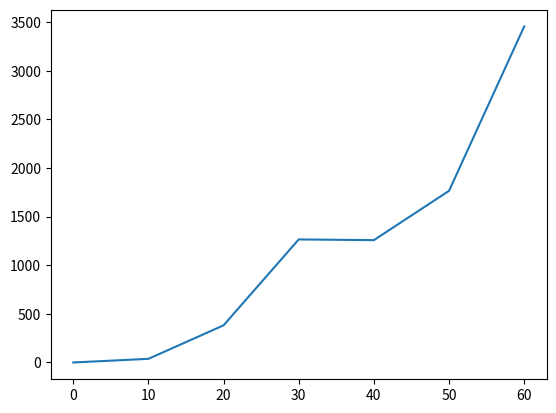

Source code (Python):
import numpy as np
import matplotlib.pyplot as plt




x=[]#list(range(0,70))
# x=[np.random.randint(0,70) for i in list(range(70))].sort()
y=[]

print(np.random.randint(0,70))

for i in range(70):
    x.append(np.random.randint(0,70))

#print("X Range: ",x)

x.sort()
for i in x:
    if 0<=i<10:
        y.append(i)

    elif 10<=i<=20:
        y.append((2*i+y[-1]))
    elif 20<=i<=30:
        y.append((5*i+y[-1]))

    elif 30<=i<=40:
        y.append((-i+y[-1]))

    elif 40<=i<=50:
        y.append((i+y[-1]))

    elif 50<=i<=60:
        y.append((i*3+y[-1]))

    elif 60<=i<=70:
        y.append((i*3+y[-1]))
    else:
        pass


print("length x",len(x))
print("length y",len(y))
#plt.scatter(x,y)

coefs=[]

y_smoothed=[]
for i in range(7):
    a,b=np.polyfit(x[(i*10):(i+1)*10], y[(i*10):(i+1)*10], 1)
    y_smooth=a*(i*10)+(b)
    y_smoothed.append(y_smooth)


print("length of Y: ",len(y_smoothed))
print("Y values calculated with coeffs: ",y_smoothed)

fig,ax = plt.subplots(nrows=1,ncols=1)
ax.plot(list(range(0,70,10)),y_smoothed)
plt.show()


